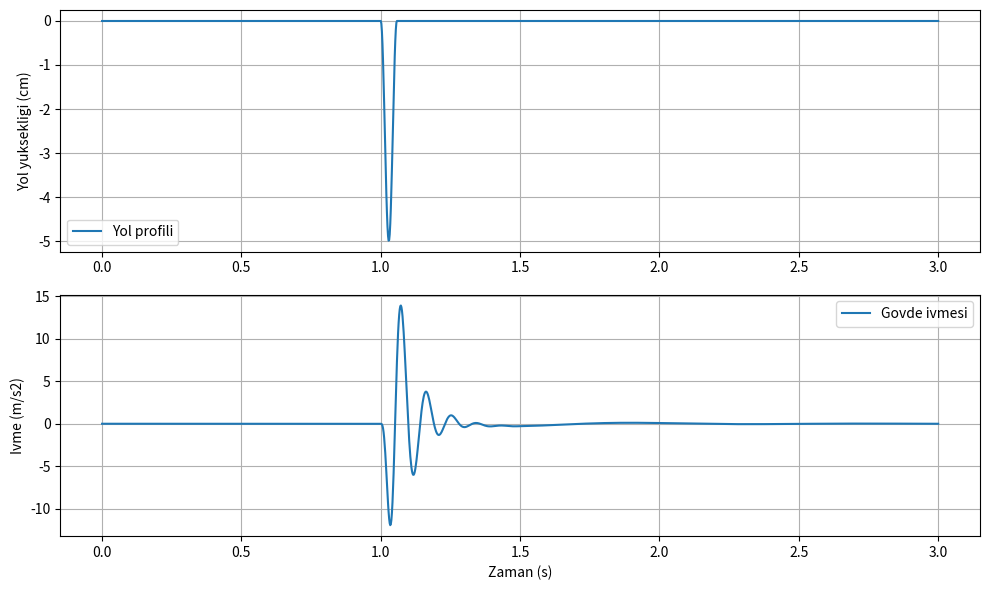

Here is the Python script that generated this plot:

import numpy as np
import pandas as pd
import matplotlib.pyplot as plt
from scipy.integrate import solve_ivp
from pathlib import Path

# Aracın örnek fiziksel parametreleri
ms = 250.0       # Govde kutlesi (kg)
mu = 40.0        # Tekerlek kutlesi (kg)
ks = 16000.0     # Suspansiyon yay sertligi (N/m)
cs = 1200.0      # Amortisor sonum katsayisi (Ns/m)
kt = 190000.0    # Lastik sertligi (N/m)

# Yol senaryosu
speed_kmh = 50.0
pothole_depth = 0.05   # 5 cm
pothole_length = 0.80  # 80 cm

speed_ms = speed_kmh / 3.6

def road_profile(t):
    # Arac 1. saniyede cukura giriyor
    start_time = 1.0
    duration = pothole_length / speed_ms

    if start_time <= t <= start_time + duration:
        phase = (t - start_time) / duration
        return -pothole_depth * np.sin(np.pi * phase) ** 2

    return 0.0

def quarter_car(t, y):
    zs, vs, zu, vu = y

    road = road_profile(t)

    # Govde ivmesi
    acc_body = (
        -ks * (zs - zu)
        -cs * (vs - vu)
    ) / ms

    # Tekerlek ivmesi
    acc_wheel = (
        ks * (zs - zu)
        + cs * (vs - vu)
        - kt * (zu - road)
    ) / mu

    return [vs, acc_body, vu, acc_wheel]

time = np.linspace(0, 3, 1501)

solution = solve_ivp(
    quarter_car,
    (0, 3),
    [0, 0, 0, 0],
    t_eval=time,
    max_step=0.001,
    rtol=1e-7,
    atol=1e-9
)

if not solution.success:
    raise RuntimeError(solution.message)

zs, vs, zu, vu = solution.y

# Govde ivmesini hesapla
acceleration = (
    -ks * (zs - zu)
    -cs * (vs - vu)
) / ms

road_values = np.array([road_profile(t) for t in time])

# Sonuclari kaydet
results = pd.DataFrame({
    "time_s": time,
    "road_displacement_m": road_values,
    "body_displacement_m": zs,
    "body_acceleration_ms2": acceleration,
    "speed_kmh": speed_kmh
})

output_dir = Path("detection/simulation/outputs")
output_dir.mkdir(parents=True, exist_ok=True)

results.to_csv(output_dir / "simulation_data.csv", index=False)

# Grafik
plt.figure(figsize=(10, 6))

plt.subplot(2, 1, 1)
plt.plot(time, road_values * 100, label="Yol profili")
plt.ylabel("Yol yuksekligi (cm)")
plt.legend()
plt.grid(True)

plt.subplot(2, 1, 2)
plt.plot(time, acceleration, label="Govde ivmesi")
plt.xlabel("Zaman (s)")
plt.ylabel("Ivme (m/s2)")
plt.legend()
plt.grid(True)

plt.tight_layout()
plt.savefig(output_dir / "simulation_result.png", dpi=150)
plt.show()

print("Simulasyon tamamlandi.")
print(f"Maksimum mutlak ivme: {np.max(np.abs(acceleration)):.3f} m/s2")
print("CSV ve grafik outputs klasorune kaydedildi.")
